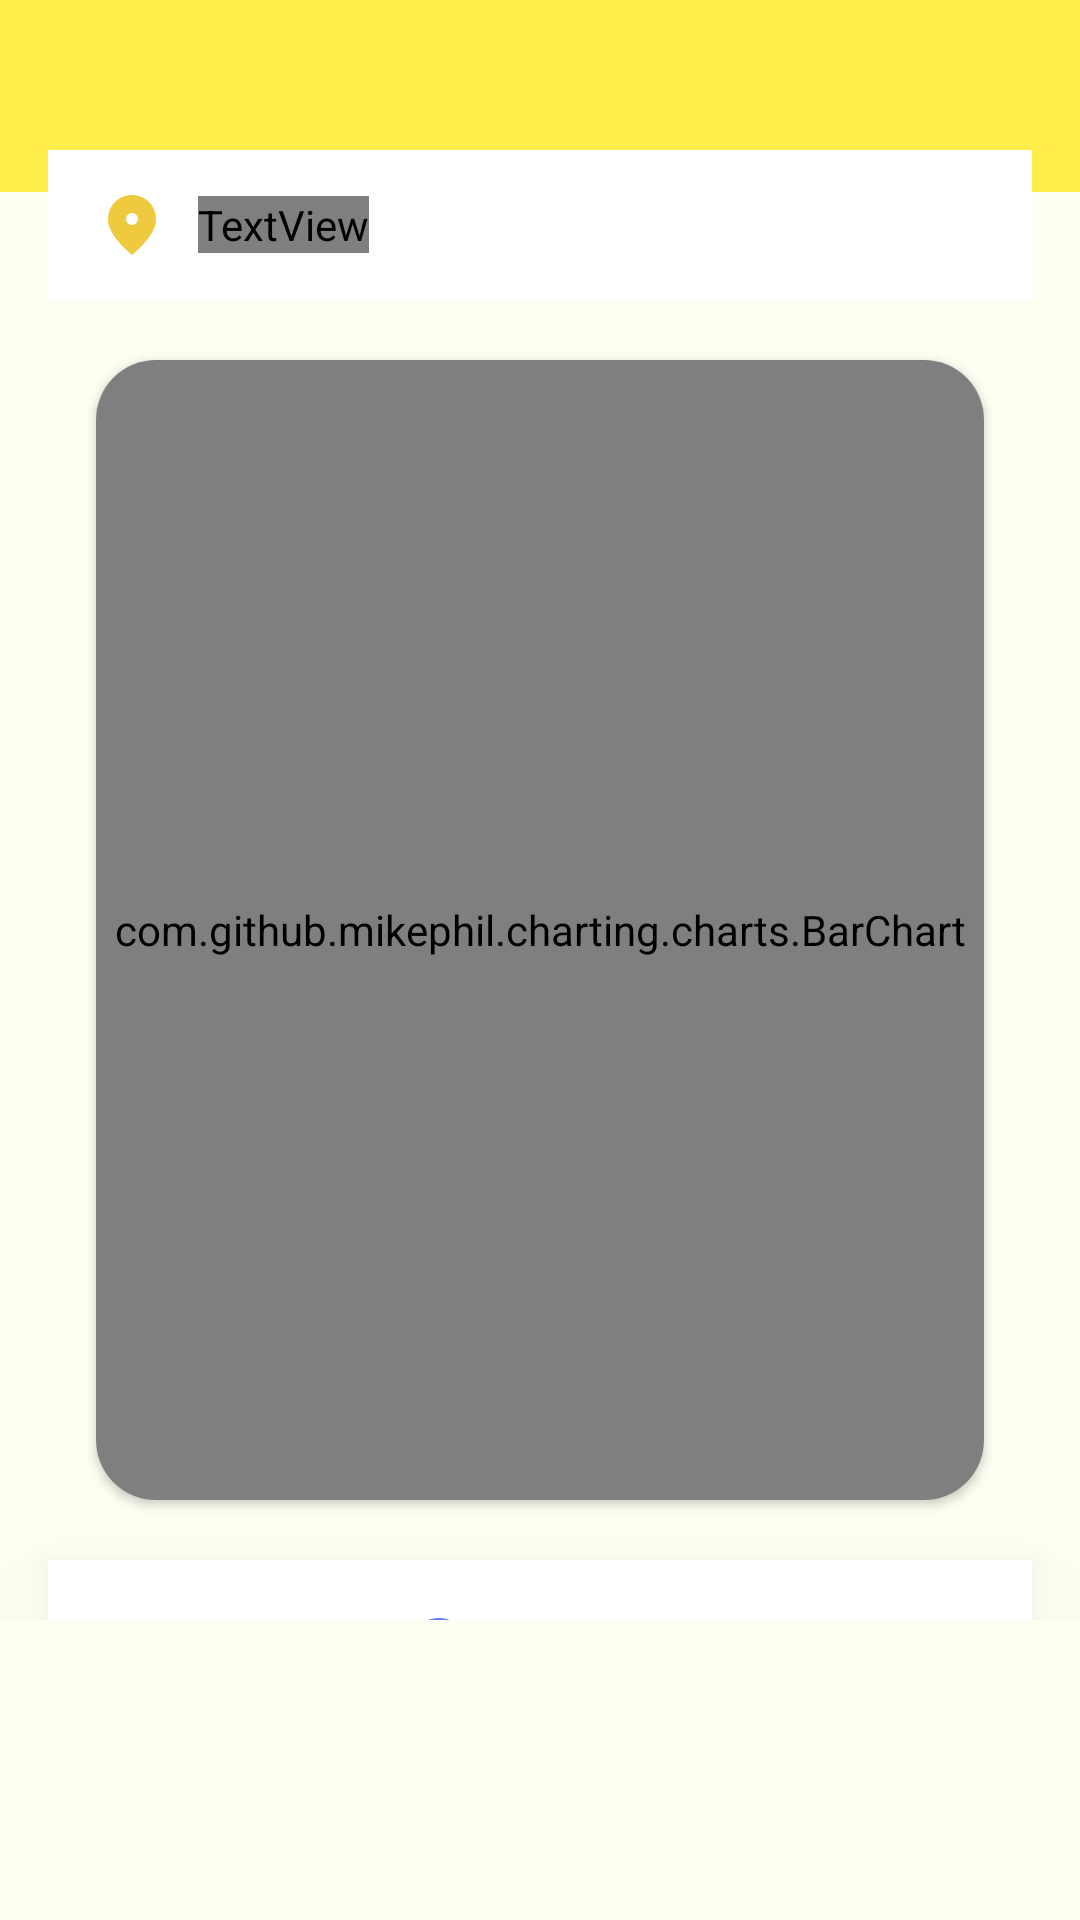

Produce the Android XML layout that renders to this screen, including the resource entries it uses.
<!-- AndroidManifest.xml: application theme Theme.MissingApp -->
<!-- res/layout/fragment_hour.xml -->
<?xml version="1.0" encoding="utf-8"?>
<androidx.constraintlayout.widget.ConstraintLayout xmlns:android="http://schemas.android.com/apk/res/android"
    xmlns:app="http://schemas.android.com/apk/res-auto"
    xmlns:tools="http://schemas.android.com/tools"
    android:layout_width="match_parent"
    android:layout_height="match_parent"
    android:background="#D5FFFFF0"
    tools:context=".LiveFragment">
    <include
        layout="@layout/toolbar" />

    <ImageView
        android:id="@+id/im_back"
        android:layout_width="wrap_content"
        android:layout_height="wrap_content"
        android:layout_marginStart="20dp"
        android:layout_marginTop="20dp"
        android:src="@drawable/baseline_arrow_back_24"
        app:layout_constraintStart_toStartOf="parent"
        app:layout_constraintTop_toTopOf="parent" />


    <LinearLayout
        android:id="@+id/layout_notify"

        android:layout_width="match_parent"
        android:layout_height="50dp"
        android:layout_marginStart="16dp"
        android:layout_marginTop="30dp"
        android:layout_marginEnd="16dp"
        android:background="@color/white"
        android:gravity="start|center_vertical"
        android:orientation="horizontal"
        app:layout_constraintTop_toBottomOf="@id/im_back">

        <ImageView
            android:layout_width="wrap_content"
            android:layout_height="wrap_content"
            android:layout_marginStart="16dp"
            android:src="@drawable/baseline_fmd_good_24" />


        <TextView
            android:layout_width="wrap_content"
            android:layout_height="wrap_content"
            android:layout_marginStart="10dp"
            style="@style/AppTheme"
            android:text="현재 위치 : 수원 스타필드"
            android:textSize="16sp" />

    </LinearLayout>

    <ScrollView
        android:layout_width="match_parent"
        android:layout_height="0dp"
        android:paddingBottom="100dp"
        app:layout_constraintBottom_toBottomOf="parent"
        app:layout_constraintTop_toBottomOf="@id/layout_notify">

        <androidx.constraintlayout.widget.ConstraintLayout
            android:layout_width="match_parent"
            android:layout_height="wrap_content">


            <androidx.cardview.widget.CardView
                android:id="@+id/layout_chart"
                android:layout_width="match_parent"
                android:layout_height="wrap_content"
                android:layout_marginStart="32dp"
                android:layout_marginTop="20dp"
                android:layout_marginEnd="32dp"
                app:cardCornerRadius="20dp"
                app:layout_constraintTop_toTopOf="parent">

                <com.github.mikephil.charting.charts.BarChart
                    android:id="@+id/ch_bar"
                    android:layout_width="match_parent"
                    android:layout_height="380dp"
                    app:layout_constraintTop_toTopOf="parent" />


            </androidx.cardview.widget.CardView>

            <LinearLayout
                android:id="@+id/layout_noti"
                android:layout_width="match_parent"
                android:layout_height="wrap_content"
                android:layout_marginStart="16dp"
                android:layout_marginTop="20dp"
                android:layout_marginEnd="16dp"
                android:background="@color/white"
                android:elevation="20dp"
                android:gravity="center"
                android:orientation="horizontal"
                android:outlineSpotShadowColor="#BDBDBD"
                app:layout_constraintTop_toBottomOf="@id/layout_chart">

                <ImageView
                    android:layout_width="wrap_content"
                    android:layout_height="wrap_content"
                    android:src="@drawable/round_error_24_blue" />

                <TextView
                    android:id="@+id/tv_notify"
                    android:layout_width="wrap_content"
                    android:layout_height="wrap_content"
                    android:layout_marginStart="5dp"
                    android:layout_marginTop="20dp"
                    android:layout_marginEnd="5dp"
                    android:layout_marginBottom="20dp"
                    style="@style/AppTheme"
                    android:text="현재 월간 인구 밀집도는 ... 입니다."
                    android:textSize="16sp" />

            </LinearLayout>





















        </androidx.constraintlayout.widget.ConstraintLayout>
    </ScrollView>

</androidx.constraintlayout.widget.ConstraintLayout>
<!-- res/layout/toolbar.xml (included above) -->
<?xml version="1.0" encoding="utf-8"?>
<androidx.appcompat.widget.Toolbar xmlns:android="http://schemas.android.com/apk/res/android"
    xmlns:app="http://schemas.android.com/apk/res-auto"
    android:id="@+id/toolbar"
    android:layout_width="match_parent"
    android:layout_height="wrap_content"
    android:background="#FFED4A"
    android:theme="@style/ThemeOverlay.AppCompat.ActionBar"
    app:popupTheme="@style/ThemeOverlay.AppCompat.Light">
</androidx.appcompat.widget.Toolbar>
<!-- resources referenced by this layout -->
<resources>
  <color name="white">#FFFFFFFF</color>
  <!-- drawable baseline_fmd_good_24 (drawable) -->
  <vector android:height="24dp" android:tint="#EFC93E"
      android:viewportHeight="24" android:viewportWidth="24"
      android:width="24dp" xmlns:android="http://schemas.android.com/apk/res/android">
      <path android:fillColor="@android:color/white" android:pathData="M12,2c-4.2,0 -8,3.22 -8,8.2c0,3.32 2.67,7.25 8,11.8c5.33,-4.55 8,-8.48 8,-11.8C20,5.22 16.2,2 12,2zM12,12c-1.1,0 -2,-0.9 -2,-2c0,-1.1 0.9,-2 2,-2c1.1,0 2,0.9 2,2C14,11.1 13.1,12 12,12z"/>
  </vector>
  <!-- drawable round_error_24_blue (drawable) -->
  <vector android:height="24dp" android:tint="#647BFF"
      android:viewportHeight="24" android:viewportWidth="24"
      android:width="24dp" xmlns:android="http://schemas.android.com/apk/res/android">
      <path android:fillColor="@android:color/white" android:pathData="M12,2C6.48,2 2,6.48 2,12s4.48,10 10,10 10,-4.48 10,-10S17.52,2 12,2zM12,13c-0.55,0 -1,-0.45 -1,-1L11,8c0,-0.55 0.45,-1 1,-1s1,0.45 1,1v4c0,0.55 -0.45,1 -1,1zM13,17h-2v-2h2v2z"/>
  </vector>
  <style name="AppTheme" parent="Theme.AppCompat.Light.DarkActionBar">
          
          <item name="android:fontFamily">@font/font_regular</item>
      </style>
  <style name="Theme.MissingApp" parent="Theme.Material3.DayNight.NoActionBar">
          <item name="android:windowSplashScreenBackground" tools:targetApi="31">@color/intro_background</item>
          <item name="android:windowSplashScreenAnimatedIcon" tools:targetApi="31">@mipmap/logo</item>
          <item name="android:windowSplashScreenIconBackgroundColor" tools:targetApi="31">@color/intro_animaicon</item>
          <item name="android:windowSplashScreenAnimationDuration" tools:targetApi="31">500</item>
      </style>
  <color name="intro_background">#FFED4A</color>
  <color name="intro_animaicon">#EBFF71</color>
</resources>
